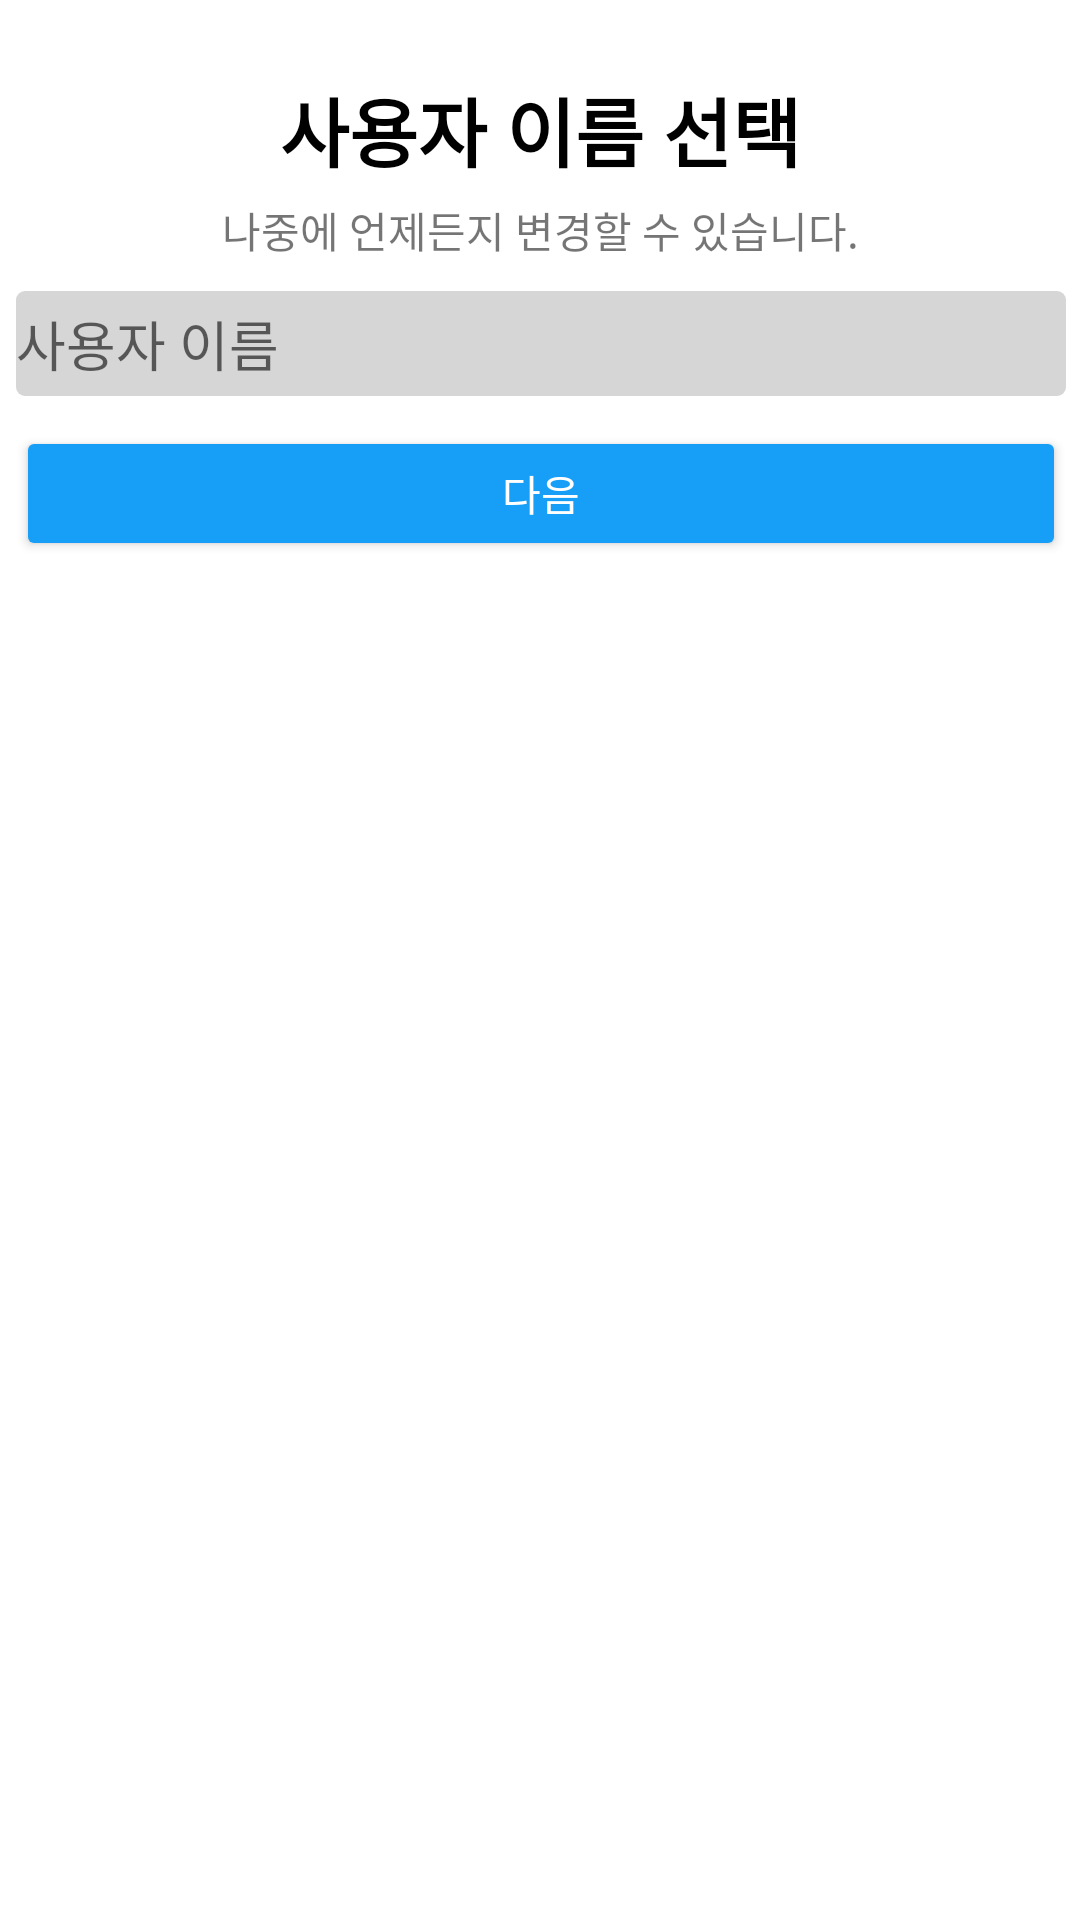

This screen was rendered from an Android layout file. Write that file and the resources it references.
<!-- AndroidManifest.xml: application theme Theme.InstagramClone -->
<!-- res/layout/activity_signup1.xml -->
<?xml version="1.0" encoding="utf-8"?>
<androidx.constraintlayout.widget.ConstraintLayout xmlns:android="http://schemas.android.com/apk/res/android"
    android:layout_width="match_parent"
    android:layout_height="match_parent"
    xmlns:app="http://schemas.android.com/apk/res-auto">

    <TextView
        android:id="@+id/tkdydwkdlfmatjsxor_tv"
        android:layout_width="wrap_content"
        android:layout_height="wrap_content"
        android:text="사용자 이름 선택"
        android:textStyle="bold"
        android:textSize="25sp"
        android:textColor="@color/black"
        android:layout_marginTop="25dp"
        app:layout_constraintTop_toTopOf="parent"
        app:layout_constraintEnd_toEndOf="parent"
        app:layout_constraintStart_toStartOf="parent"/>

    <TextView
        android:id="@+id/skwnddp_tv"
        android:layout_width="wrap_content"
        android:layout_height="wrap_content"
        android:text="나중에 언제든지 변경할 수 있습니다."
        android:layout_marginTop="5dp"
        android:textColor="@color/gray_color"
        app:layout_constraintTop_toBottomOf="@id/tkdydwkdlfmatjsxor_tv"
        app:layout_constraintStart_toStartOf="@id/tkdydwkdlfmatjsxor_tv"
        app:layout_constraintEnd_toEndOf="@id/tkdydwkdlfmatjsxor_tv"/>

    <EditText
        android:id="@+id/signup_user_name_et"
        android:layout_width="350dp"
        android:layout_height="35dp"
        android:layout_marginTop="10dp"
        android:background="@drawable/insta_rec"
        android:hint="사용자 이름"
        app:layout_constraintTop_toBottomOf="@id/skwnddp_tv"
        app:layout_constraintStart_toStartOf="@id/tkdydwkdlfmatjsxor_tv"
        app:layout_constraintEnd_toEndOf="@id/tkdydwkdlfmatjsxor_tv"/>

    <Button
        android:id="@+id/signup_user_name_btn"
        android:layout_width="350dp"
        android:layout_height="45dp"
        android:backgroundTint="#179EF6"
        android:text="다음"
        android:textColor="@color/white"
        android:layout_marginTop="10dp"
        app:layout_constraintTop_toBottomOf="@id/signup_user_name_et"
        app:layout_constraintStart_toStartOf="@id/signup_user_name_et"
        app:layout_constraintEnd_toEndOf="@id/signup_user_name_et"/>



</androidx.constraintlayout.widget.ConstraintLayout>
<!-- resources referenced by this layout -->
<resources>
  <!-- drawable insta_rec (drawable) -->
  <?xml version="1.0" encoding="utf-8"?>
  <shape xmlns:android="http://schemas.android.com/apk/res/android">
  
      <solid android:color="#D6D6D6"/>
      <corners android:radius="3dp"/>
  
  </shape>
  <style name="Theme.InstagramClone" parent="Theme.MaterialComponents.DayNight.DarkActionBar">
          
          
          <item name="colorPrimary">@color/purple_500</item>
          <item name="colorPrimaryVariant">@color/purple_700</item>
          <item name="colorOnPrimary">@color/white</item>
          
          <item name="colorSecondary">@color/teal_200</item>
          <item name="colorSecondaryVariant">@color/teal_700</item>
          <item name="colorOnSecondary">@color/black</item>
  
  
          
          <item name="windowNoTitle">true</item>
  
          
          <item name="android:statusBarColor">@color/transparent</item>
          <item name="android:windowTranslucentStatus">true</item>
  
      </style>
  <!-- not gathered from this repository: default colours our renderer supplied (Android Studio template values) -->
  <color name="purple_500">#FF6200EE</color>
  <color name="purple_700">#FF3700B3</color>
  <color name="teal_200">#FF03DAC5</color>
  <color name="teal_700">#FF018786</color>
  <color name="black">#FF000000</color>
  <color name="white">#FFFFFFFF</color>
</resources>
